Run: headless pygame with SDL's dummy video driver; simulated clock (each Clock.tick advances the game by its frame time, no real sleeping); random seed 0; keys injected as events and as key.get_pressed() state; mouse plan: one left click at the window centre at the start of phase 2, then a move to the lower-right quarter at the start of phase 3.
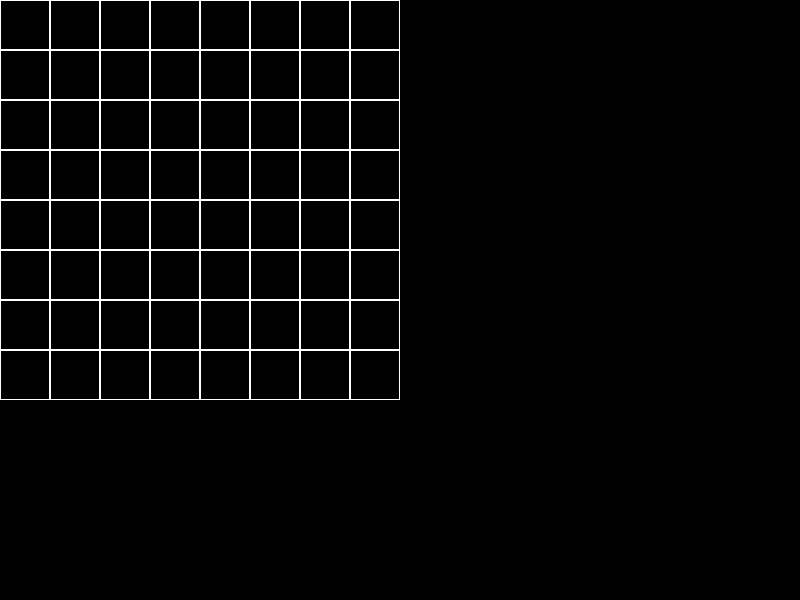
Frame 1 of 4 · flips 1–60 · no input
Frame 2 of 4 · flips 61–180 · clicked the window centre · tapped SPACE, RETURN · held RIGHT (→), D · screen unchanged from frame 1, image omitted
Frame 3 of 4 · flips 181–300 · moved the mouse to the lower-right quarter · held DOWN (↓), S · screen unchanged from frame 2, image omitted
Frame 4 of 4 · flips 301–420 · held LEFT (←), A, UP (↑), W · screen unchanged from frame 3, image omitted

The pygame program that drew these frames:

import random
import pygame

pygame.init()
pygame.font.init()

WIDTH, HEIGHT = (800, 600)
SQUARE_SIZE = 50
constants = [[1, 0], [-1, 0], [0, 1], [0, -1], [1, 1], [-1, 1], [1, -1], [-1, -1]]
FONT = pygame.font.SysFont('Arial', 15)


class View:
    def __init__(self, model, win):
        self.model = model
        self.win = win

    def draw(self):
        self.win.fill((0, 0, 0))
        for i in range(self.model.y):
            for j in range(self.model.x):
                pygame.draw.rect(self.win, (255, 255, 255), (SQUARE_SIZE*j, SQUARE_SIZE*i, SQUARE_SIZE, SQUARE_SIZE), width=1)
                if 's' in self.model.board[i][j]:
                    self.get_text_widget_and_center((255, 255, 255), SQUARE_SIZE * j + 25, SQUARE_SIZE * i + 25, FONT, self.model.board[i][j].split('s')[0])
                elif 'F' in self.model.board[i][j]:
                    self.get_text_widget_and_center((255, 255, 255), SQUARE_SIZE * j + 25, SQUARE_SIZE * i + 25, FONT, 'F')

    def get_text_widget_and_center(self, rgb, c_x, c_y, font, text):
        widget = font.render(text, True, rgb)
        rect = widget.get_rect()
        rect.center = (c_x, c_y)
        self.win.blit(widget, rect)


class Model:
    def __init__(self):
        self.x = 8
        self.y = 8
        self.mine_count = 10
        self.end = None
        self.board = [['0' for _ in range(self.x)] for _ in range(self.y)]
        self.setup_board()

    def dfs_check(self, cellx, celly, check_current_cell=False):
        if check_current_cell and 'F' not in self.board[celly][cellx]:
            self.board[celly][cellx] += 's'
        if '0' in self.board[celly][cellx] and 'F' not in self.board[celly][cellx]:
            for constant in constants:
                if -1 < cellx + constant[0] < self.x and -1 < celly + constant[1] < self.y:
                    if self.board[celly + constant[1]][cellx + constant[0]] != 'M' and 's' not in self.board[celly + constant[1]][cellx + constant[0]]:
                        self.board[celly + constant[1]][cellx + constant[0]] = self.board[celly + constant[1]][cellx + constant[0]].split('F')[0]
                        self.board[celly + constant[1]][cellx + constant[0]] += 's'
                        if '0' in self.board[celly + constant[1]][cellx + constant[0]]:
                            self.dfs_check(cellx + constant[0], celly + constant[1])

    def setup_board(self):
        for j in range(self.mine_count):
            done = False
            while not done:
                temp_x, temp_y = random.randint(0, self.x - 1), random.randint(0, self.y - 1)
                if self.board[temp_y][temp_x] != 'M':
                    self.board[temp_y][temp_x] = 'M'
                    done = True
                    
        for a in range(self.y):
            for b in range(self.x):
                counter = 0
                for constant in constants:
                    if -1 < b + constant[0] < self.x and -1 < a + constant[1] < self.y:
                        if self.board[a + constant[1]][b + constant[0]] == 'M':
                            counter += 1
                if self.board[a][b] != 'M':
                    self.board[a][b] = str(counter)

    def check_where_mouse_clicked(self, x, y):
        if 0 < x < SQUARE_SIZE*self.x and 0 < y < SQUARE_SIZE*self.y and self.end is None:
            self.dfs_check(x//SQUARE_SIZE, y//SQUARE_SIZE, True)
            self.check_for_end(x//SQUARE_SIZE, y//SQUARE_SIZE)

    def flag_piece(self, x, y):
        if 0 < x < SQUARE_SIZE * self.x and 0 < y < SQUARE_SIZE * self.y:
            if 's' not in self.board[y//SQUARE_SIZE][x//SQUARE_SIZE]:
                if 'F' in self.board[y//SQUARE_SIZE][x//SQUARE_SIZE]:
                    self.board[y // SQUARE_SIZE][x // SQUARE_SIZE] = self.board[y//SQUARE_SIZE][x//SQUARE_SIZE].split('F')[0]
                else:
                    self.board[y//SQUARE_SIZE][x//SQUARE_SIZE] += 'F'

    def check_for_end(self, x, y):
        if 'M' in self.board[y][x]:
            self.end = False
            print('game over')

        counter = 0
        for i in range(self.y):
            for j in range(self.x):
                if 's' in self.board[i][j] and 'M' not in self.board[i][j]:
                    counter += 1

        if self.x * self.y - self.mine_count == counter:
            self.end = True
            print('win')

class Controller:
    def __init__(self):
        self.win = pygame.display.set_mode((WIDTH, HEIGHT))
        pygame.display.set_caption('Minesweeper')

        self.model = Model()
        self.view = View(self.model, self.win)

    def run(self):
        running = True
        while running:
            for event in pygame.event.get():
                if event.type == pygame.QUIT:
                    running = False

                elif event.type == pygame.MOUSEBUTTONDOWN:
                    x, y = pygame.mouse.get_pos()
                    if event.button == 1:
                        self.model.check_where_mouse_clicked(x, y)
                    elif event.button == 3:
                        self.model.flag_piece(x, y)

            self.view.draw()
            pygame.display.update()


if __name__ == '__main__':
    c = Controller()
    c.run()
